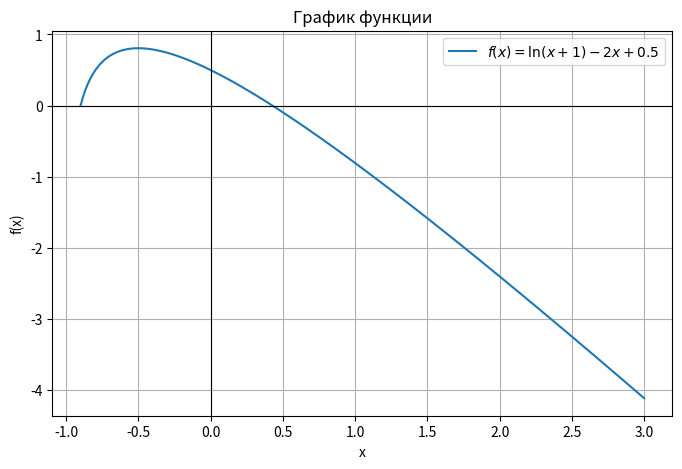

Source code (Python): (Note: this script raises an exception after producing the figure.)
import matplotlib.pyplot as plt
import numpy as np


def f(x: float) -> float:
    return np.log(x + 1) - 2 * x + 0.5


def df(x: float) -> float:
    return 1 / (x + 1) - 2


def phi(x: float) -> float:
    return (np.log(x + 1) + 0.5) / 2


def simple_iteration(x0: float, eps: float, max_iter: int = 1000) -> tuple[float, list]:
    xs = [x0]
    for _ in range(max_iter):
        x_next = phi(xs[-1])
        xs.append(x_next)
        if abs(x_next - xs[-2]) < eps:
            break
    return xs[-1], xs


def newton(x0: float, eps: float, max_iter: int = 1000) -> tuple[float, list]:
    xs = [x0]
    for _ in range(max_iter):
        x_next = xs[-1] - f(xs[-1]) / df(xs[-1])
        xs.append(x_next)
        if abs(x_next - xs[-2]) < eps:
            break
    return xs[-1], xs


def plot_function() -> None:
    x = np.linspace(-0.9, 3, 500)
    plt.figure(figsize=(8, 5))
    plt.plot(x, f(x), label=r"$f(x) = \ln(x+1) - 2x + 0.5$")  # pyright: ignore[reportArgumentType]
    plt.axhline(0, color="black", linewidth=0.8)
    plt.axvline(0, color="black", linewidth=0.8)
    plt.legend()
    plt.grid(True)
    plt.xlabel("x")
    plt.ylabel("f(x)")
    plt.title("График функции")
    plt.savefig("plot_f.png", dpi=150)
    plt.show()


def plot_errors(si_xs: list, nw_xs: list, x_ref: float) -> None:
    plt.figure(figsize=(8, 5))
    for xs, name in [(si_xs, "простая итерация"), (nw_xs, "Ньютон")]:
        iters = np.arange(len(xs))
        err = [abs(x - x_ref) for x in xs]
        plt.semilogy(iters, err, "o-", label=name)
    plt.xlabel("Номер итерации k")
    plt.ylabel(r"$|x^{(k)} - x^*|$")
    plt.title("Зависимость погрешности от количества итераций")
    plt.grid(True, which="both")
    plt.legend()
    plt.savefig("plot_errors.png", dpi=150)
    plt.show()


def main():
    plot_function()

    eps = float(input("Точность вычислений eps: "))

    x0 = float(input("Начальное приближение x0: "))

    x_si, si_xs = simple_iteration(x0, eps)
    x_nw, nw_xs = newton(x0, eps)

    x_ref = 0.0
    for _ in range(100):
        x_ref = phi(x_ref)
    x_ref = x_ref - f(x_ref) / df(x_ref)

    output = f"""
1)    Начальное приближение (графически): x0 = {x0}

2)    Метод простой итерации:
      корень x = {x_si}
      итераций: {len(si_xs) - 1}
      последние приближения: {si_xs[-4:]}

3)    Метод Ньютона:
      корень x = {x_nw}
      итераций: {len(nw_xs) - 1}
      последние приближения: {nw_xs[-4:]}

4)    Совпадение с эталоном (уточненный корень {x_ref}):
      простая итерация: {abs(x_si - x_ref) < eps}
      Ньютон:           {abs(x_nw - x_ref) < eps}

5)    Погрешность |x - x*|:
      простая итерация: {abs(x_si - x_ref):.3e}
      Ньютон:           {abs(x_nw - x_ref):.3e}
"""

    print(output)

    plot_errors(si_xs, nw_xs, x_ref)


if __name__ == "__main__":
    main()
